Run: headless pygame with SDL's dummy video driver; simulated clock (each Clock.tick advances the game by its frame time, no real sleeping); random seed 0; keys injected as events and as key.get_pressed() state; mouse plan: one left click at the window centre at the start of phase 2, then a move to the lower-right quarter at the start of phase 3.
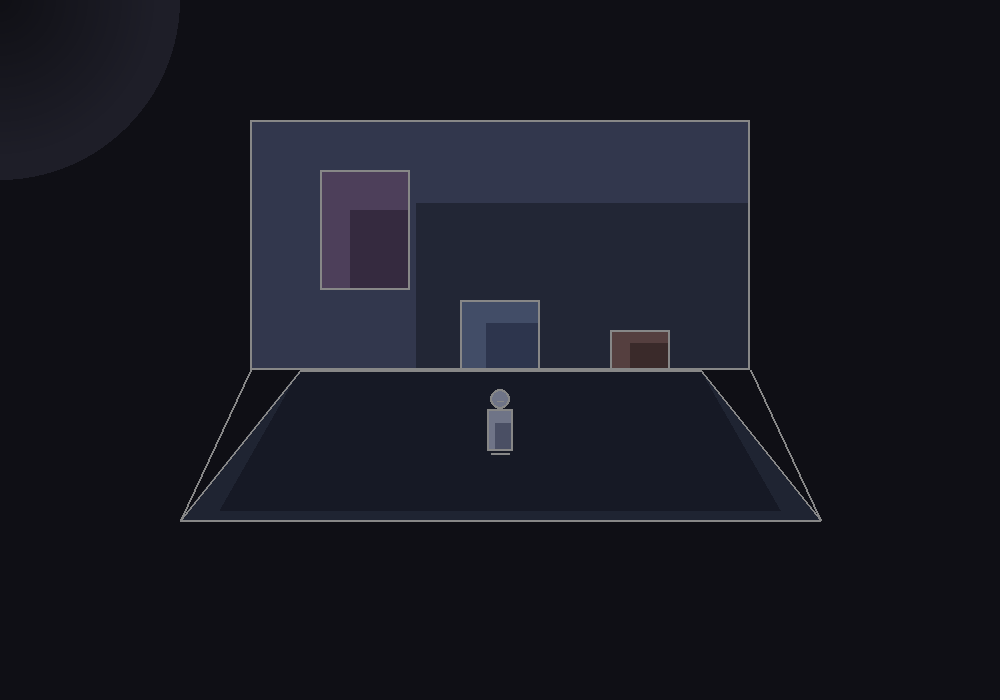
Frame 1 of 4 · flips 1–60 · no input
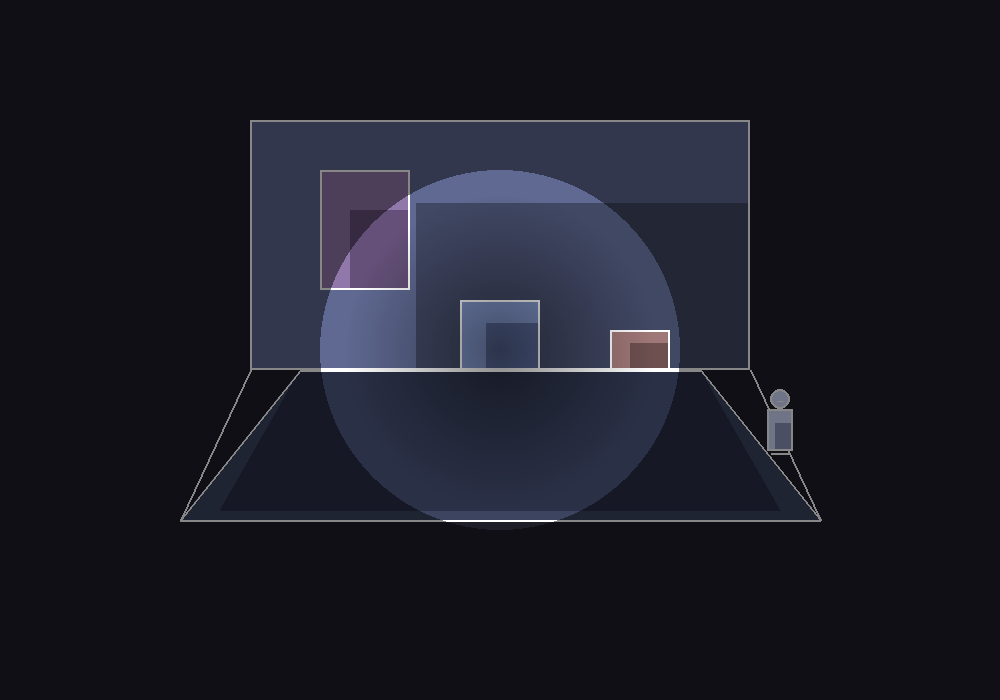
Frame 2 of 4 · flips 61–180 · clicked the window centre · tapped SPACE, RETURN · held RIGHT (→), D
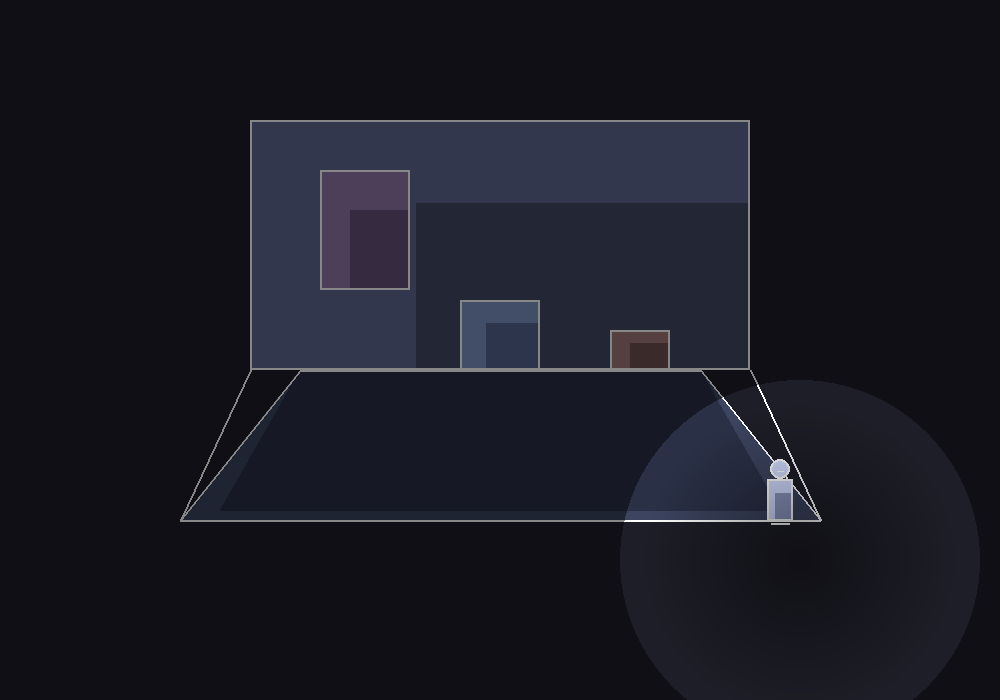
Frame 3 of 4 · flips 181–300 · moved the mouse to the lower-right quarter · held DOWN (↓), S
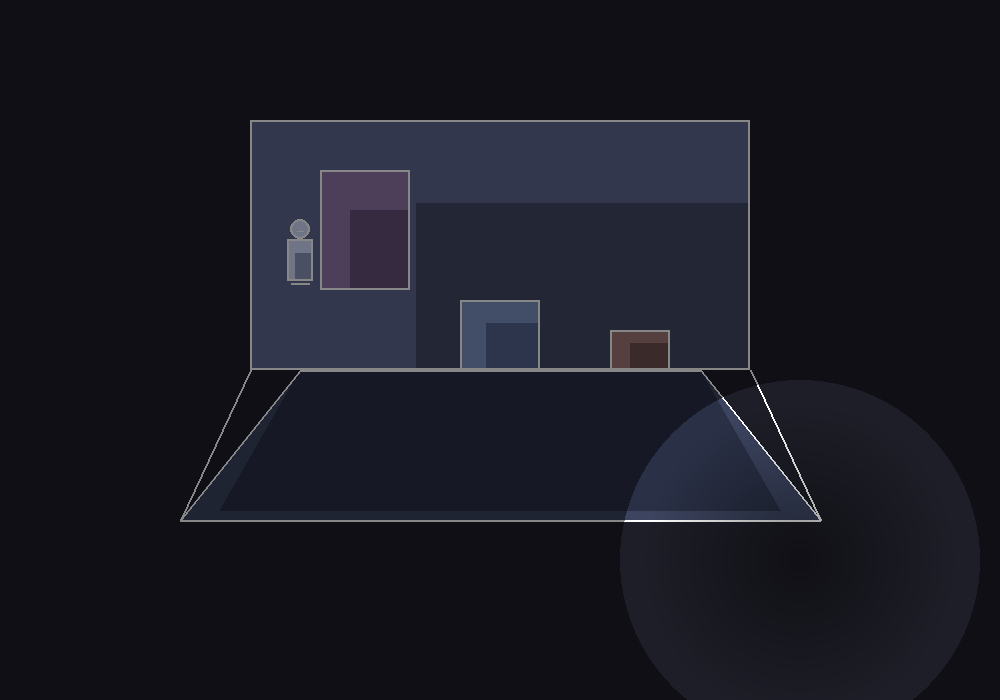
Frame 4 of 4 · flips 301–420 · held LEFT (←), A, UP (↑), W

The pygame program that drew these frames:

import pygame
import sys

WIDTH = 1000
HEIGHT = 700
FPS = 60
TITLE = "Anime Line Game"

BACKGROUND = (30, 30, 40)
WHITE = (255, 255, 255)
BLACK = (0, 0, 0)

ROOM_FILL = (95, 105, 145)
ROOM_SHADOW = (65, 72, 100)

FLOOR_FILL = (60, 68, 95)
FLOOR_SHADOW = (42, 48, 70)

OBJECT_FILL = (125, 145, 195)
OBJECT_SHADOW = (85, 100, 145)

PLAYER_FILL = (210, 220, 255)
PLAYER_SHADOW = (140, 150, 190)
PLAYER_SPEED = 4


class Player:
    def __init__(self, x, y):
        self.x = x
        self.y = y
        self.width = 26
        self.height = 42
        self.speed = PLAYER_SPEED

    @property
    def rect(self):
        return pygame.Rect(
            int(self.x - self.width // 2),
            int(self.y - self.height // 2),
            self.width,
            self.height
        )

    def move(self, keys):
        if keys[pygame.K_a]:
            self.x -= self.speed
        if keys[pygame.K_d]:
            self.x += self.speed
        if keys[pygame.K_w]:
            self.y -= self.speed
        if keys[pygame.K_s]:
            self.y += self.speed

        # Keep player inside the playable floor area for now
        self.x = max(220, min(780, self.x))
        self.y = max(260, min(500, self.y))

    def draw(self, screen):
        body_rect = self.rect

        # Body fill
        pygame.draw.rect(screen, PLAYER_FILL, body_rect)

        # Body shadow band
        shadow_rect = pygame.Rect(
            body_rect.x + body_rect.w // 3,
            body_rect.y + body_rect.h // 3,
            body_rect.w - body_rect.w // 3,
            body_rect.h - body_rect.h // 3,
        )
        pygame.draw.rect(screen, PLAYER_SHADOW, shadow_rect)

        # Body outline
        pygame.draw.rect(screen, WHITE, body_rect, 2)

        # Head
        head_center = (int(self.x), int(self.y - self.height // 2 - 10))
        pygame.draw.circle(screen, PLAYER_FILL, head_center, 10)
        pygame.draw.circle(screen, WHITE, head_center, 10, 2)

        # Tiny face line for anime flavor
        pygame.draw.line(
            screen,
            WHITE,
            (head_center[0] - 3, head_center[1] + 2),
            (head_center[0] + 3, head_center[1] + 2),
            1
        )

        # Feet line
        pygame.draw.line(
            screen,
            WHITE,
            (body_rect.x + 4, body_rect.bottom + 2),
            (body_rect.right - 4, body_rect.bottom + 2),
            2
        )


def draw_anime_rect(screen, rect, base_color, shadow_color, outline_color=WHITE):
    pygame.draw.rect(screen, base_color, rect)

    shadow_rect = pygame.Rect(
        rect.x + rect.w // 3,
        rect.y + rect.h // 3,
        rect.w - rect.w // 3,
        rect.h - rect.h // 3,
    )
    pygame.draw.rect(screen, shadow_color, shadow_rect)

    pygame.draw.rect(screen, outline_color, rect, 2)


def draw_anime_polygon(screen, points, base_color, shadow_color, outline_color=WHITE):
    pygame.draw.polygon(screen, base_color, points)

    shadow_points = [
        (points[0][0] + 40, points[0][1] - 10),
        (points[1][0] - 40, points[1][1] - 10),
        points[2],
        points[3],
    ]
    pygame.draw.polygon(screen, shadow_color, shadow_points)

    pygame.draw.polygon(screen, outline_color, points, 2)


def create_light_surface(radius, alpha_max=180):
    surface = pygame.Surface((radius * 2, radius * 2), pygame.SRCALPHA)

    for r in range(radius, 0, -2):
        alpha = int(alpha_max * (r / radius))
        pygame.draw.circle(surface, (0, 0, 0, alpha), (radius, radius), r)

    return surface


def draw_room(screen):
    # Back wall
    wall_rect = pygame.Rect(250, 120, 500, 250)
    draw_anime_rect(screen, wall_rect, ROOM_FILL, ROOM_SHADOW)

    # Floor
    floor_points = [(180, 520), (820, 520), (700, 370), (300, 370)]
    draw_anime_polygon(screen, floor_points, FLOOR_FILL, FLOOR_SHADOW)

    # Corner lines
    pygame.draw.line(screen, WHITE, (250, 370), (180, 520), 2)
    pygame.draw.line(screen, WHITE, (750, 370), (820, 520), 2)

    # Props
    obj_rect = pygame.Rect(460, 300, 80, 70)
    draw_anime_rect(screen, obj_rect, OBJECT_FILL, OBJECT_SHADOW)

    poster = pygame.Rect(320, 170, 90, 120)
    draw_anime_rect(screen, poster, (145, 120, 170), (100, 80, 120))

    box_rect = pygame.Rect(610, 330, 60, 40)
    draw_anime_rect(screen, box_rect, (160, 120, 120), (110, 80, 80))


def draw_lighting(screen, mouse_pos, light):
    darkness = pygame.Surface((WIDTH, HEIGHT), pygame.SRCALPHA)
    darkness.fill((0, 0, 0, 120))

    darkness.blit(
        light,
        (mouse_pos[0] - 180, mouse_pos[1] - 180),
        special_flags=pygame.BLEND_RGBA_SUB,
    )

    screen.blit(darkness, (0, 0))


def main():
    pygame.init()
    screen = pygame.display.set_mode((WIDTH, HEIGHT))
    pygame.display.set_caption(TITLE)
    clock = pygame.time.Clock()

    light = create_light_surface(180, 140)
    player = Player(500, 430)

    running = True
    while running:
        for event in pygame.event.get():
            if event.type == pygame.QUIT:
                running = False

        keys = pygame.key.get_pressed()
        mouse_pos = pygame.mouse.get_pos()

        player.move(keys)

        screen.fill(BACKGROUND)
        draw_room(screen)
        player.draw(screen)
        draw_lighting(screen, mouse_pos, light)

        pygame.display.flip()
        clock.tick(FPS)

    pygame.quit()
    sys.exit()


if __name__ == "__main__":
    main()
